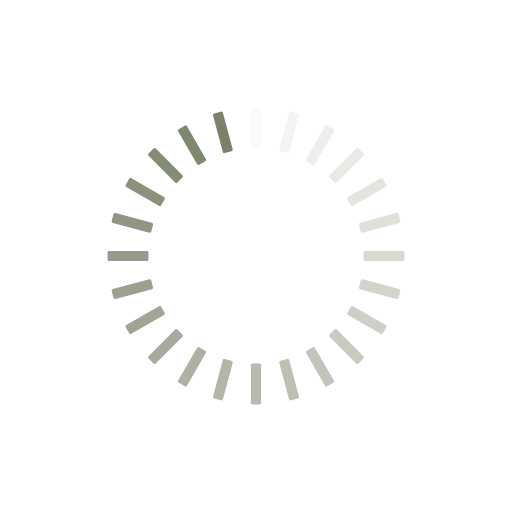
t = 0.00 s
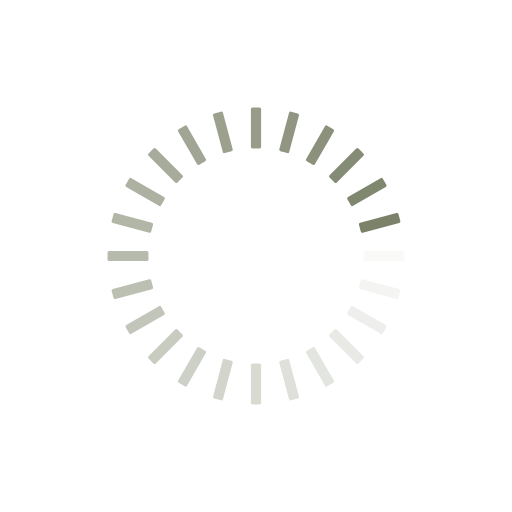
t = 0.25 s
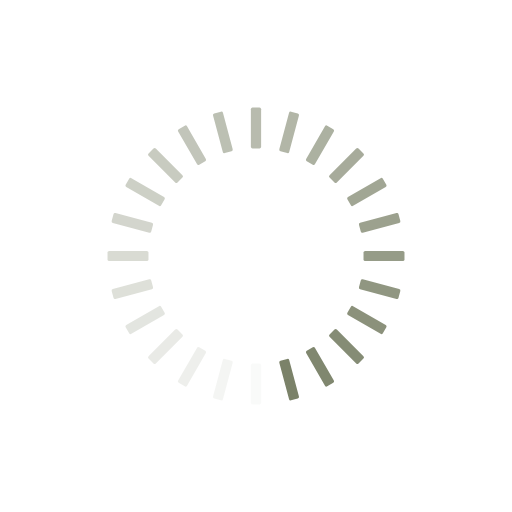
t = 0.50 s
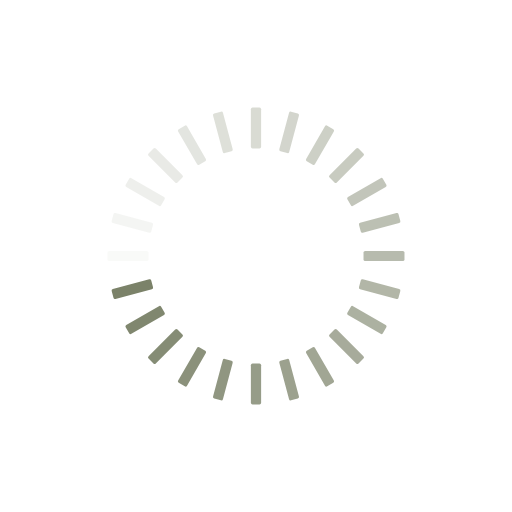
t = 0.75 s

The animated SVG that drew these frames (rendered in a browser with its animation timeline set to each time). Animation: 24 SMIL elements (animate=24); one cycle of 1.00 s, repeats indefinitely.

<?xml version="1.0" encoding="utf-8"?>
<svg xmlns="http://www.w3.org/2000/svg" xmlns:xlink="http://www.w3.org/1999/xlink" style="margin: auto; background: rgb(255, 255, 255); display: block; shape-rendering: auto; animation-play-state: running; animation-delay: 0s;" width="50px" height="50px" viewBox="0 0 100 100" preserveAspectRatio="xMidYMid">
<g transform="rotate(0 50 50)" style="animation-play-state: running; animation-delay: 0s;">
  <rect x="49" y="21" rx="0.32" ry="0.32" width="2" height="8" fill="#7b8269" style="animation-play-state: running; animation-delay: 0s;">
    <animate attributeName="opacity" values="1;0" keyTimes="0;1" dur="1s" begin="-0.9583333333333334s" repeatCount="indefinite" style="animation-play-state: running; animation-delay: 0s;"></animate>
  </rect>
</g><g transform="rotate(15 50 50)" style="animation-play-state: running; animation-delay: 0s;">
  <rect x="49" y="21" rx="0.32" ry="0.32" width="2" height="8" fill="#7b8269" style="animation-play-state: running; animation-delay: 0s;">
    <animate attributeName="opacity" values="1;0" keyTimes="0;1" dur="1s" begin="-0.9166666666666666s" repeatCount="indefinite" style="animation-play-state: running; animation-delay: 0s;"></animate>
  </rect>
</g><g transform="rotate(30 50 50)" style="animation-play-state: running; animation-delay: 0s;">
  <rect x="49" y="21" rx="0.32" ry="0.32" width="2" height="8" fill="#7b8269" style="animation-play-state: running; animation-delay: 0s;">
    <animate attributeName="opacity" values="1;0" keyTimes="0;1" dur="1s" begin="-0.875s" repeatCount="indefinite" style="animation-play-state: running; animation-delay: 0s;"></animate>
  </rect>
</g><g transform="rotate(45 50 50)" style="animation-play-state: running; animation-delay: 0s;">
  <rect x="49" y="21" rx="0.32" ry="0.32" width="2" height="8" fill="#7b8269" style="animation-play-state: running; animation-delay: 0s;">
    <animate attributeName="opacity" values="1;0" keyTimes="0;1" dur="1s" begin="-0.8333333333333334s" repeatCount="indefinite" style="animation-play-state: running; animation-delay: 0s;"></animate>
  </rect>
</g><g transform="rotate(60 50 50)" style="animation-play-state: running; animation-delay: 0s;">
  <rect x="49" y="21" rx="0.32" ry="0.32" width="2" height="8" fill="#7b8269" style="animation-play-state: running; animation-delay: 0s;">
    <animate attributeName="opacity" values="1;0" keyTimes="0;1" dur="1s" begin="-0.7916666666666666s" repeatCount="indefinite" style="animation-play-state: running; animation-delay: 0s;"></animate>
  </rect>
</g><g transform="rotate(75 50 50)" style="animation-play-state: running; animation-delay: 0s;">
  <rect x="49" y="21" rx="0.32" ry="0.32" width="2" height="8" fill="#7b8269" style="animation-play-state: running; animation-delay: 0s;">
    <animate attributeName="opacity" values="1;0" keyTimes="0;1" dur="1s" begin="-0.75s" repeatCount="indefinite" style="animation-play-state: running; animation-delay: 0s;"></animate>
  </rect>
</g><g transform="rotate(90 50 50)" style="animation-play-state: running; animation-delay: 0s;">
  <rect x="49" y="21" rx="0.32" ry="0.32" width="2" height="8" fill="#7b8269" style="animation-play-state: running; animation-delay: 0s;">
    <animate attributeName="opacity" values="1;0" keyTimes="0;1" dur="1s" begin="-0.7083333333333334s" repeatCount="indefinite" style="animation-play-state: running; animation-delay: 0s;"></animate>
  </rect>
</g><g transform="rotate(105 50 50)" style="animation-play-state: running; animation-delay: 0s;">
  <rect x="49" y="21" rx="0.32" ry="0.32" width="2" height="8" fill="#7b8269" style="animation-play-state: running; animation-delay: 0s;">
    <animate attributeName="opacity" values="1;0" keyTimes="0;1" dur="1s" begin="-0.6666666666666666s" repeatCount="indefinite" style="animation-play-state: running; animation-delay: 0s;"></animate>
  </rect>
</g><g transform="rotate(120 50 50)" style="animation-play-state: running; animation-delay: 0s;">
  <rect x="49" y="21" rx="0.32" ry="0.32" width="2" height="8" fill="#7b8269" style="animation-play-state: running; animation-delay: 0s;">
    <animate attributeName="opacity" values="1;0" keyTimes="0;1" dur="1s" begin="-0.625s" repeatCount="indefinite" style="animation-play-state: running; animation-delay: 0s;"></animate>
  </rect>
</g><g transform="rotate(135 50 50)" style="animation-play-state: running; animation-delay: 0s;">
  <rect x="49" y="21" rx="0.32" ry="0.32" width="2" height="8" fill="#7b8269" style="animation-play-state: running; animation-delay: 0s;">
    <animate attributeName="opacity" values="1;0" keyTimes="0;1" dur="1s" begin="-0.5833333333333334s" repeatCount="indefinite" style="animation-play-state: running; animation-delay: 0s;"></animate>
  </rect>
</g><g transform="rotate(150 50 50)" style="animation-play-state: running; animation-delay: 0s;">
  <rect x="49" y="21" rx="0.32" ry="0.32" width="2" height="8" fill="#7b8269" style="animation-play-state: running; animation-delay: 0s;">
    <animate attributeName="opacity" values="1;0" keyTimes="0;1" dur="1s" begin="-0.5416666666666666s" repeatCount="indefinite" style="animation-play-state: running; animation-delay: 0s;"></animate>
  </rect>
</g><g transform="rotate(165 50 50)" style="animation-play-state: running; animation-delay: 0s;">
  <rect x="49" y="21" rx="0.32" ry="0.32" width="2" height="8" fill="#7b8269" style="animation-play-state: running; animation-delay: 0s;">
    <animate attributeName="opacity" values="1;0" keyTimes="0;1" dur="1s" begin="-0.5s" repeatCount="indefinite" style="animation-play-state: running; animation-delay: 0s;"></animate>
  </rect>
</g><g transform="rotate(180 50 50)" style="animation-play-state: running; animation-delay: 0s;">
  <rect x="49" y="21" rx="0.32" ry="0.32" width="2" height="8" fill="#7b8269" style="animation-play-state: running; animation-delay: 0s;">
    <animate attributeName="opacity" values="1;0" keyTimes="0;1" dur="1s" begin="-0.4583333333333333s" repeatCount="indefinite" style="animation-play-state: running; animation-delay: 0s;"></animate>
  </rect>
</g><g transform="rotate(195 50 50)" style="animation-play-state: running; animation-delay: 0s;">
  <rect x="49" y="21" rx="0.32" ry="0.32" width="2" height="8" fill="#7b8269" style="animation-play-state: running; animation-delay: 0s;">
    <animate attributeName="opacity" values="1;0" keyTimes="0;1" dur="1s" begin="-0.4166666666666667s" repeatCount="indefinite" style="animation-play-state: running; animation-delay: 0s;"></animate>
  </rect>
</g><g transform="rotate(210 50 50)" style="animation-play-state: running; animation-delay: 0s;">
  <rect x="49" y="21" rx="0.32" ry="0.32" width="2" height="8" fill="#7b8269" style="animation-play-state: running; animation-delay: 0s;">
    <animate attributeName="opacity" values="1;0" keyTimes="0;1" dur="1s" begin="-0.375s" repeatCount="indefinite" style="animation-play-state: running; animation-delay: 0s;"></animate>
  </rect>
</g><g transform="rotate(225 50 50)" style="animation-play-state: running; animation-delay: 0s;">
  <rect x="49" y="21" rx="0.32" ry="0.32" width="2" height="8" fill="#7b8269" style="animation-play-state: running; animation-delay: 0s;">
    <animate attributeName="opacity" values="1;0" keyTimes="0;1" dur="1s" begin="-0.3333333333333333s" repeatCount="indefinite" style="animation-play-state: running; animation-delay: 0s;"></animate>
  </rect>
</g><g transform="rotate(240 50 50)" style="animation-play-state: running; animation-delay: 0s;">
  <rect x="49" y="21" rx="0.32" ry="0.32" width="2" height="8" fill="#7b8269" style="animation-play-state: running; animation-delay: 0s;">
    <animate attributeName="opacity" values="1;0" keyTimes="0;1" dur="1s" begin="-0.2916666666666667s" repeatCount="indefinite" style="animation-play-state: running; animation-delay: 0s;"></animate>
  </rect>
</g><g transform="rotate(255 50 50)" style="animation-play-state: running; animation-delay: 0s;">
  <rect x="49" y="21" rx="0.32" ry="0.32" width="2" height="8" fill="#7b8269" style="animation-play-state: running; animation-delay: 0s;">
    <animate attributeName="opacity" values="1;0" keyTimes="0;1" dur="1s" begin="-0.25s" repeatCount="indefinite" style="animation-play-state: running; animation-delay: 0s;"></animate>
  </rect>
</g><g transform="rotate(270 50 50)" style="animation-play-state: running; animation-delay: 0s;">
  <rect x="49" y="21" rx="0.32" ry="0.32" width="2" height="8" fill="#7b8269" style="animation-play-state: running; animation-delay: 0s;">
    <animate attributeName="opacity" values="1;0" keyTimes="0;1" dur="1s" begin="-0.20833333333333334s" repeatCount="indefinite" style="animation-play-state: running; animation-delay: 0s;"></animate>
  </rect>
</g><g transform="rotate(285 50 50)" style="animation-play-state: running; animation-delay: 0s;">
  <rect x="49" y="21" rx="0.32" ry="0.32" width="2" height="8" fill="#7b8269" style="animation-play-state: running; animation-delay: 0s;">
    <animate attributeName="opacity" values="1;0" keyTimes="0;1" dur="1s" begin="-0.16666666666666666s" repeatCount="indefinite" style="animation-play-state: running; animation-delay: 0s;"></animate>
  </rect>
</g><g transform="rotate(300 50 50)" style="animation-play-state: running; animation-delay: 0s;">
  <rect x="49" y="21" rx="0.32" ry="0.32" width="2" height="8" fill="#7b8269" style="animation-play-state: running; animation-delay: 0s;">
    <animate attributeName="opacity" values="1;0" keyTimes="0;1" dur="1s" begin="-0.125s" repeatCount="indefinite" style="animation-play-state: running; animation-delay: 0s;"></animate>
  </rect>
</g><g transform="rotate(315 50 50)" style="animation-play-state: running; animation-delay: 0s;">
  <rect x="49" y="21" rx="0.32" ry="0.32" width="2" height="8" fill="#7b8269" style="animation-play-state: running; animation-delay: 0s;">
    <animate attributeName="opacity" values="1;0" keyTimes="0;1" dur="1s" begin="-0.08333333333333333s" repeatCount="indefinite" style="animation-play-state: running; animation-delay: 0s;"></animate>
  </rect>
</g><g transform="rotate(330 50 50)" style="animation-play-state: running; animation-delay: 0s;">
  <rect x="49" y="21" rx="0.32" ry="0.32" width="2" height="8" fill="#7b8269" style="animation-play-state: running; animation-delay: 0s;">
    <animate attributeName="opacity" values="1;0" keyTimes="0;1" dur="1s" begin="-0.041666666666666664s" repeatCount="indefinite" style="animation-play-state: running; animation-delay: 0s;"></animate>
  </rect>
</g><g transform="rotate(345 50 50)" style="animation-play-state: running; animation-delay: 0s;">
  <rect x="49" y="21" rx="0.32" ry="0.32" width="2" height="8" fill="#7b8269" style="animation-play-state: running; animation-delay: 0s;">
    <animate attributeName="opacity" values="1;0" keyTimes="0;1" dur="1s" begin="0s" repeatCount="indefinite" style="animation-play-state: running; animation-delay: 0s;"></animate>
  </rect>
</g>
<!-- [ldio] generated by https://loading.io/ --></svg>
